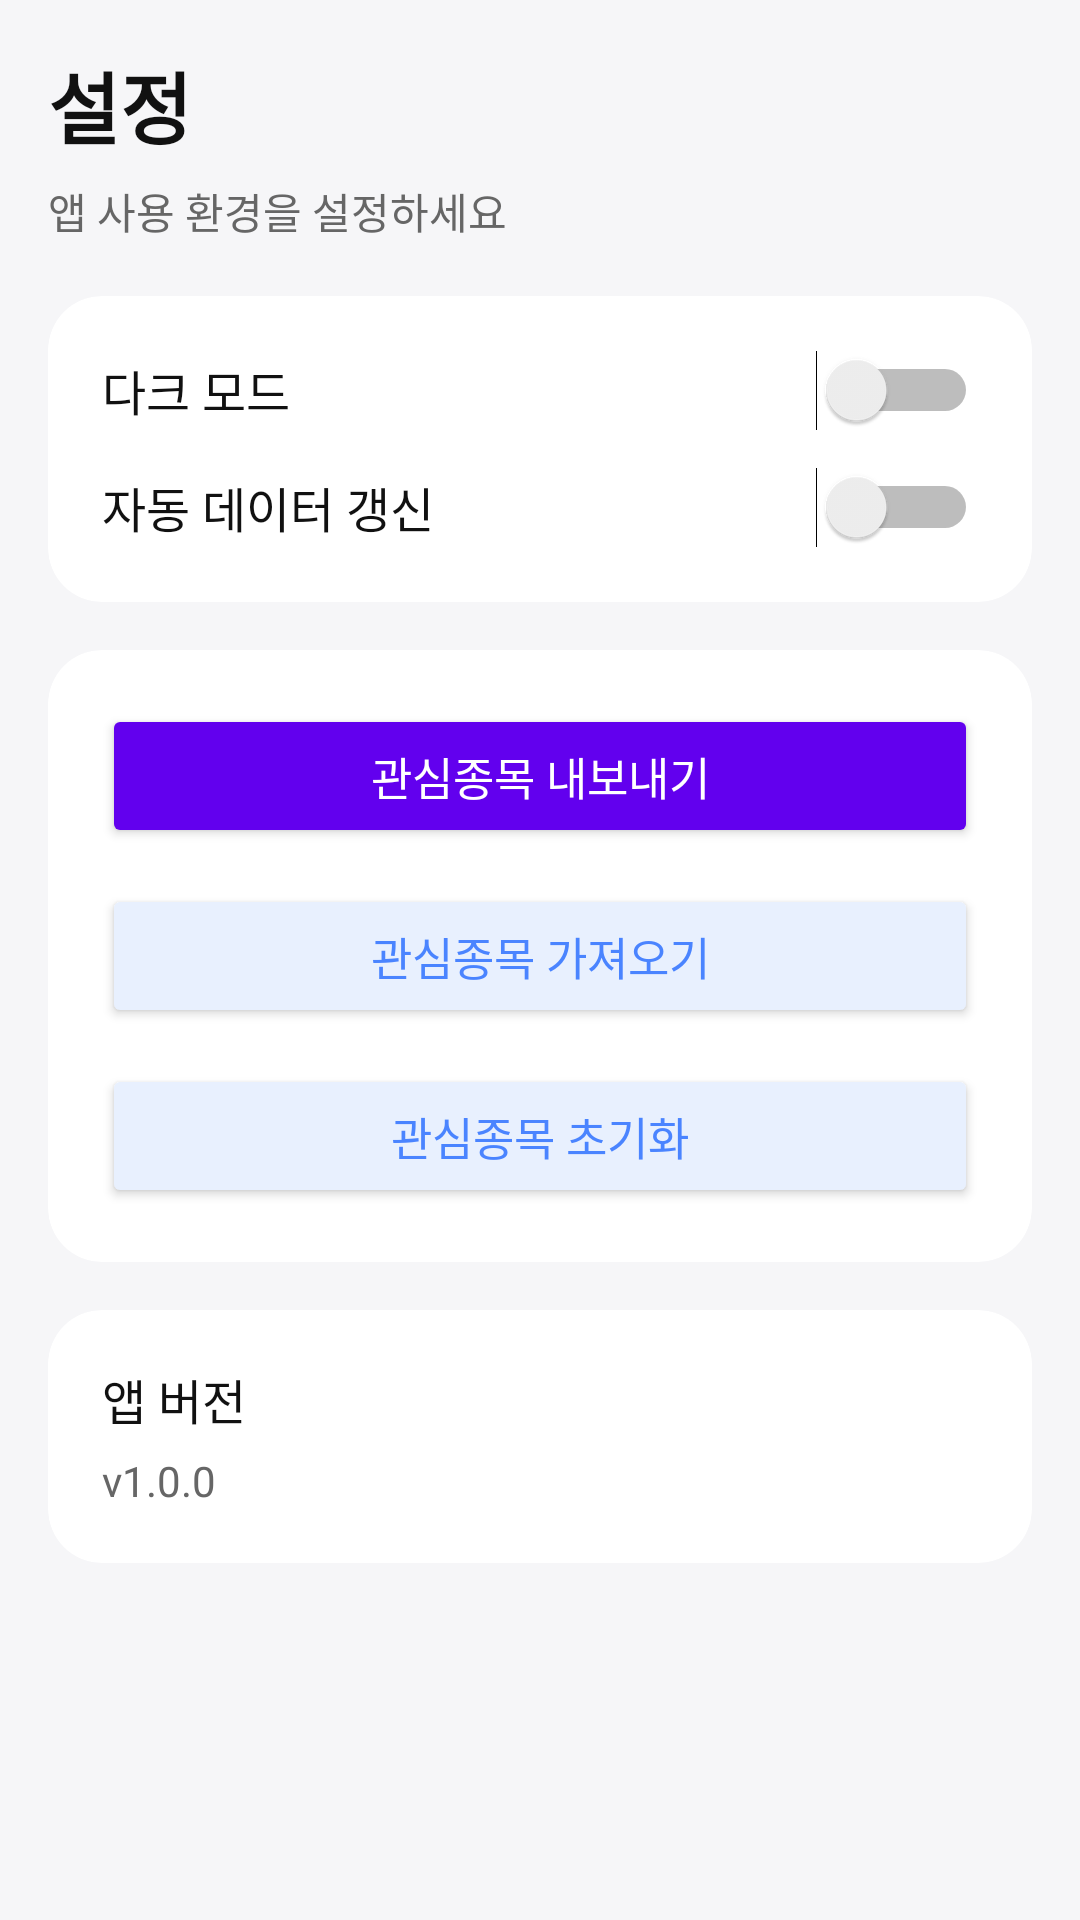

Here is an Android app screen rendered from its layout file. Give the layout XML and the strings, colors and styles it references.
<!-- AndroidManifest.xml: application theme JUDOTheme -->
<!-- res/layout/fragment_settings.xml -->
<?xml version="1.0" encoding="utf-8"?>
<ScrollView xmlns:android="http://schemas.android.com/apk/res/android"
    xmlns:app="http://schemas.android.com/apk/res-auto"
    android:layout_width="match_parent"
    android:layout_height="match_parent"
    android:background="@color/background"
    android:fillViewport="true">

    <LinearLayout
        android:layout_width="match_parent"
        android:layout_height="wrap_content"
        android:orientation="vertical"
        android:padding="16dp">

        
        <TextView
            android:id="@+id/settingsTitle"
            android:layout_width="wrap_content"
            android:layout_height="wrap_content"
            android:text="설정"
            android:textColor="@color/text_primary"
            android:textSize="26sp"
            android:textStyle="bold"
            android:layout_marginBottom="6dp"/>

        <TextView
            android:id="@+id/settingsSubtitle"
            android:layout_width="wrap_content"
            android:layout_height="wrap_content"
            android:text="앱 사용 환경을 설정하세요"
            android:textColor="@color/text_secondary"
            android:textSize="14sp"
            android:layout_marginBottom="18dp"/>


        
        <androidx.cardview.widget.CardView
            android:layout_width="match_parent"
            android:layout_height="wrap_content"
            android:layout_marginBottom="16dp"
            android:background="@color/card_bg"
            app:cardCornerRadius="18dp"
            app:cardElevation="0dp">

            <LinearLayout
                android:layout_width="match_parent"
                android:layout_height="wrap_content"
                android:orientation="vertical"
                android:padding="18dp">

                
                <LinearLayout
                    android:layout_width="match_parent"
                    android:layout_height="wrap_content"
                    android:orientation="horizontal"
                    android:gravity="center_vertical"
                    android:paddingBottom="12dp">

                    <TextView
                        android:layout_width="0dp"
                        android:layout_height="wrap_content"
                        android:layout_weight="1"
                        android:text="다크 모드"
                        android:textColor="@color/text_primary"
                        android:textSize="16sp"/>

                    <Switch
                        android:id="@+id/switchDarkMode"
                        android:layout_width="wrap_content"
                        android:layout_height="wrap_content"/>
                </LinearLayout>

                
                <LinearLayout
                    android:layout_width="match_parent"
                    android:layout_height="wrap_content"
                    android:orientation="horizontal"
                    android:gravity="center_vertical">

                    <TextView
                        android:layout_width="0dp"
                        android:layout_height="wrap_content"
                        android:layout_weight="1"
                        android:text="자동 데이터 갱신"
                        android:textColor="@color/text_primary"
                        android:textSize="16sp"/>

                    <Switch
                        android:id="@+id/switchAutoRefresh"
                        android:layout_width="wrap_content"
                        android:layout_height="wrap_content"/>
                </LinearLayout>

            </LinearLayout>
        </androidx.cardview.widget.CardView>



        
        <androidx.cardview.widget.CardView
            android:layout_width="match_parent"
            android:layout_height="wrap_content"
            android:layout_marginBottom="16dp"
            android:background="@color/card_bg"
            app:cardCornerRadius="18dp"
            app:cardElevation="0dp">

            <LinearLayout
                android:layout_width="match_parent"
                android:layout_height="wrap_content"
                android:orientation="vertical"
                android:padding="18dp">

                <Button
                    android:id="@+id/btnExportFav"
                    android:layout_width="match_parent"
                    android:layout_height="wrap_content"
                    android:text="관심종목 내보내기"
                    android:textSize="15sp"
                    android:textColor="@android:color/white"
                    android:backgroundTint="@color/purple_500"
                    android:padding="12dp"/>

                <Button
                    android:id="@+id/btnImportFav"
                    android:layout_width="match_parent"
                    android:layout_height="wrap_content"
                    android:text="관심종목 가져오기"
                    android:textSize="15sp"
                    android:textColor="@color/accent"
                    android:backgroundTint="@color/button_secondary_bg"
                    android:padding="12dp"
                    android:layout_marginTop="12dp"/>

                <Button
                    android:id="@+id/btnResetFav"
                    android:layout_width="match_parent"
                    android:layout_height="wrap_content"
                    android:text="관심종목 초기화"
                    android:textSize="15sp"
                    android:textColor="@color/accent"
                    android:backgroundTint="@color/button_secondary_bg"
                    android:padding="12dp"
                    android:layout_marginTop="12dp"/>
            </LinearLayout>
        </androidx.cardview.widget.CardView>



        
        <androidx.cardview.widget.CardView
            android:layout_width="match_parent"
            android:layout_height="wrap_content"
            android:background="@color/card_bg"
            app:cardCornerRadius="18dp"
            app:cardElevation="0dp">

            <LinearLayout
                android:layout_width="match_parent"
                android:layout_height="wrap_content"
                android:orientation="vertical"
                android:padding="18dp">

                <TextView
                    android:layout_width="wrap_content"
                    android:layout_height="wrap_content"
                    android:text="앱 버전"
                    android:textColor="@color/text_primary"
                    android:textSize="16sp"/>

                <TextView
                    android:id="@+id/txtAppVersion"
                    android:layout_width="wrap_content"
                    android:layout_height="wrap_content"
                    android:text="v1.0.0"
                    android:textColor="@color/text_secondary"
                    android:textSize="14sp"
                    android:layout_marginTop="6dp"/>
            </LinearLayout>
        </androidx.cardview.widget.CardView>

    </LinearLayout>
</ScrollView>
<!-- resources referenced by this layout -->
<resources>
  <color name="accent">#4A84FF</color>
  <color name="background">#F6F6F8</color>
  <color name="button_secondary_bg">#E8F0FE</color>
  <color name="card_bg">#FFFFFF</color>
  <color name="purple_500">#6200EE</color>
  <color name="text_primary">#111111</color>
  <color name="text_secondary">#666666</color>
  <style name="JUDOTheme" parent="Theme.MaterialComponents.DayNight.NoActionBar">
          <item name="android:statusBarColor">@color/background</item>
          <item name="android:windowLightStatusBar">true</item> 
      </style>
</resources>
